Run: headless pygame with SDL's dummy video driver; simulated clock (each Clock.tick advances the game by its frame time, no real sleeping); random seed 0; keys injected as events and as key.get_pressed() state; mouse plan: one left click at the window centre at the start of phase 2, then a move to the lower-right quarter at the start of phase 3.
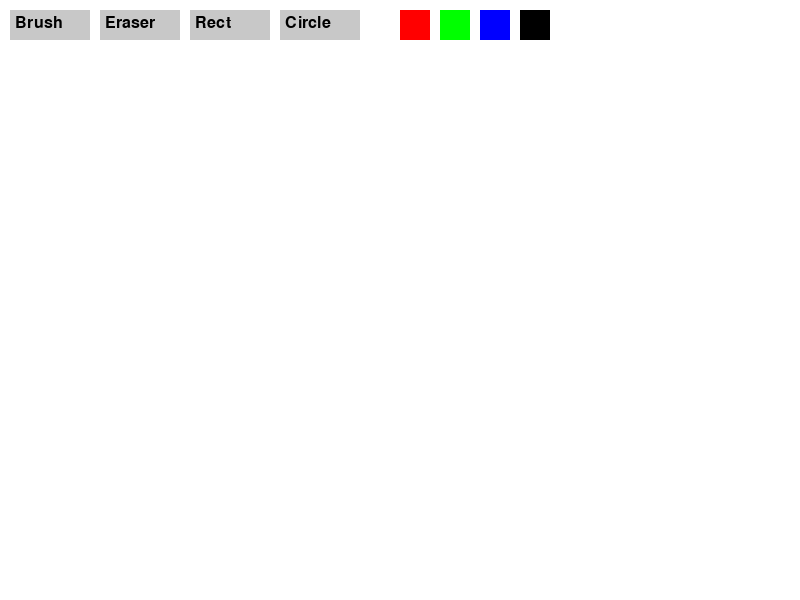
Frame 1 of 4 · flips 1–60 · no input
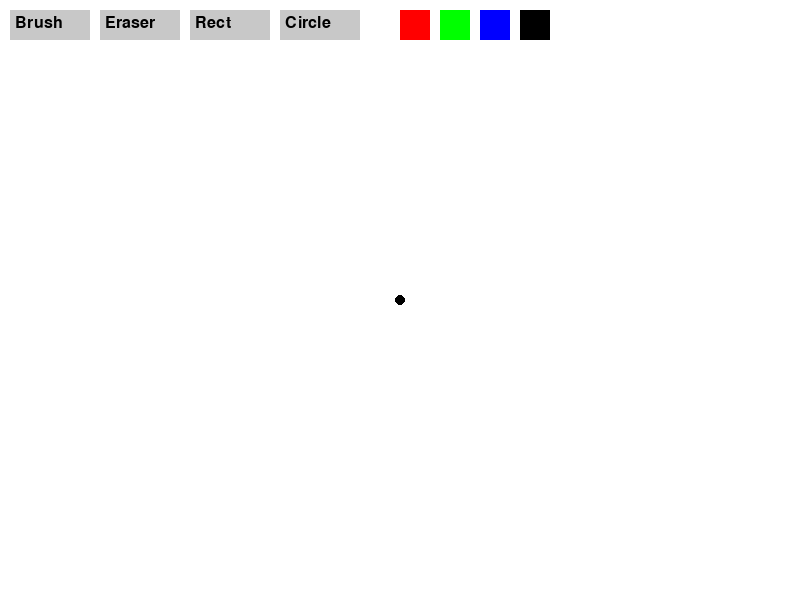
Frame 2 of 4 · flips 61–180 · clicked the window centre · tapped SPACE, RETURN · held RIGHT (→), D
Frame 3 of 4 · flips 181–300 · moved the mouse to the lower-right quarter · held DOWN (↓), S · screen unchanged from frame 2, image omitted
Frame 4 of 4 · flips 301–420 · held LEFT (←), A, UP (↑), W · screen unchanged from frame 3, image omitted

The pygame program that drew these frames:

import pygame
import sys

pygame.init()

Screen_w, Screen_h = 800, 600
screen = pygame.display.set_mode((Screen_w, Screen_h))
pygame.display.set_caption("Paint")

canvas = pygame.Surface(screen.get_size())


clock = pygame.time.Clock()

black = (0, 0, 0)
white = (255, 255, 255)
colors = [(255, 0, 0), (0, 255, 0), (0, 0, 255), black]
current_color = black
tool = "brush"
radius = 5

canvas.fill(white)

font = pygame.font.SysFont(None, 24)
buttons = {
    "Brush": pygame.Rect(10, 10, 80, 30),
    "Eraser": pygame.Rect(100, 10, 80, 30),
    "Rect": pygame.Rect(190, 10, 80, 30),
    "Circle": pygame.Rect(280, 10, 80, 30)
}

color_buttons = [
    pygame.Rect(400 + i*40, 10, 30, 30) for i in range(len(colors))
]

drawing = False
start_pos = None

def draw_buttons():
    for name, rect in buttons.items():
        pygame.draw.rect(screen, (200, 200, 200), rect)
        text = font.render(name, True, black)
        screen.blit(text, (rect.x + 5, rect.y + 5))

    for i, rect in enumerate(color_buttons):
        pygame.draw.rect(screen, colors[i], rect)

def handle_tool_buttons(pos):
    global tool
    for name, rect in buttons.items():
        if rect.collidepoint(pos):
            tool = name.lower()

def handle_color_buttons(pos):
    global current_color
    for i, rect in enumerate(color_buttons):
        if rect.collidepoint(pos):
            current_color = colors[i]

running = True
while running:
    screen.fill((220, 220, 220))
    screen.blit(canvas, (0, 0))

    draw_buttons()

    for event in pygame.event.get():
        if event.type == pygame.QUIT:
            running = False
        
        elif event.type == pygame.MOUSEBUTTONDOWN:
            if event.button == 1:
                handle_tool_buttons(event.pos)
                handle_color_buttons(event.pos)
                if event.pos[1] > 50:
                    drawing = True
                    start_pos = event.pos
                    if tool == "brush":
                        pygame.draw.circle(canvas, current_color, event.pos, radius)
                    elif tool == "eraser":
                        pygame.draw.circle(canvas, white, event.pos, radius)
        
        elif event.type == pygame.MOUSEBUTTONUP:
            if event.button == 1 and drawing:
                end_pos = event.pos
                if tool == "rect":
                    rect = pygame.Rect(start_pos, (end_pos[0]-start_pos[0], end_pos[1]-start_pos[1]))
                    pygame.draw.rect(canvas, current_color, rect, 2)
                elif tool == "circle":
                    center = start_pos
                    radius_circle = int(((end_pos[0] - center[0]) ** 2 + (end_pos[1] - center[1]) ** 2) ** 0.5)
                    pygame.draw.circle(canvas, current_color, center, radius_circle, 2)
                drawing = False
                start_pos = None

        elif event.type == pygame.MOUSEMOTION and drawing:
            if tool == "brush":
                pygame.draw.circle(canvas, current_color, event.pos, radius)
            elif tool == "eraser":
                pygame.draw.circle(canvas, white, event.pos, radius)

    pygame.display.flip()
    clock.tick(60)

pygame.quit()
sys.exit()
